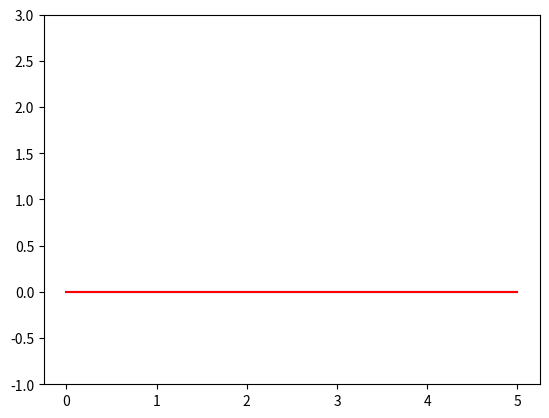

This chart was generated by the following Python code:
"""
 Решение уравнение переноса Ut + a*Ux = 0 на отрезке 0<=x<=1 0<=t<=2
 для для трех видов начальных условий : а) гауссовский импульс, б) ступенька, в) прямоугольный импульс.
"""


from math import *
import matplotlib.pyplot as plt


"""
NUMBER_SIGN("negative", "positive") - определяет знак а в уравнении(соответственно направление движения импульса). 
NAME("Gauss", "Step", "SqPulse") - определяет вид импульса(вид начальных условий)
TEMPLATE("2", "4", "9", "15") - определяет разностную схему (2-правый явный уголок, 4-правый неявный уголок), 
9 - "Z-схема", 15 - схема "Кабаре"

 Схема 2: Устойчива при Q <= 1 и a < 0
 Схема 4: Устойчива при Q >= 1 и a > 0
 Схема 9; Устойчива при Q > 0 (В теории абсолютно устойчива)
 Схема 15: Устойчива при -1<=a<0 (a = -1, -0.5 схема точная)
"""


# Данные задачи
NUMBER_SIGN = "negative"
NAME = "Gauss"
TEMPLATE = "15"
# Параметры для гауссовского импульса
X0 = 0.5
DIS = 0.2
# Параметры для Прямоугольного импульса
WIDTH = 0.13

#########################################

a = 1 if NUMBER_SIGN == "positive" else -1
hh = 0.05  # Шаг по координате   0.005
tt = 0.05  # Шаг по времени   0.005
T = 5  # Граница по времени   2
L = 5  # Граница по координате  1

sizeL = int(L / hh) + 1
sizeT = int(T / tt) + 1


def getExactValueGauss(x, t, number_sign):  # для чёт и нечёт
    if number_sign == "negative":
        return exp((-1) * (x - X0 - a * t) ** 2 / DIS / DIS)
    elif number_sign == "positive":
        return exp((-1) * (x - X0 - a * t) ** 2 / DIS / DIS)


def getExactValueStep(x, t, number_sign):
    if number_sign == "negative":
        if x - L >= a*t:
            return 1
        elif x - L < a*t:
            return 0
    elif number_sign == "positive":
        if x <= a*t:
            return 1
        elif x > a*t:
            return 0


def getExactValueSqPulse(x, t, number_sign):
    if number_sign == "negative":
        if (x - a * t - L >= -1 / a * WIDTH) or (x - a * t - L < 1 / a * WIDTH):
            return 0
        elif 1/a*WIDTH <= x-a*t - L < -1/a*WIDTH:
            return 1
    elif number_sign == "positive":
        if (x - a * t < -1 / a * WIDTH) or (x - a * t >= 1 / a * WIDTH):
            return 0
        elif -1/a*WIDTH <= x-a*t < 1/a*WIDTH:
            return 1


def BoundaryCondition(t, name, number_sign):
    if name == "Gauss":
        if number_sign == "negative":
            return exp((-1) * (L - X0 - a * t) ** 2 / DIS / DIS)
        elif number_sign == "positive":
            return exp((-1) * (- X0 - a * t) ** 2 / DIS / DIS)
    elif name == "Step":
        if number_sign == "negative":
            if L - L >= a * t:
                return 1
            elif L - L < a * t:
                return 0
        elif number_sign == "positive":
            if 0 <= a * t:
                return 1
            elif 0 > a * t:
                return 0
    elif name == "SqPulse":
        if number_sign == "negative":
            if (L - a * t - L >= -1 / a * WIDTH) or (L - a * t - L < 1 / a * WIDTH):
                return 0
            elif 1 / a * WIDTH < L - a * t - L <= -1 / a * WIDTH:
                return 1
        elif number_sign == "positive":
            if (0 - a * t <= -1 / a * WIDTH) or (0 - a * t > 1 / a * WIDTH):
                return 0
            elif -1 / a * WIDTH < 0 - a * t <= 1 / a * WIDTH:
                return 1


def InitialCondition(x, name, number_sign):
    if name == "Gauss":
        if number_sign == "negative":
            return exp((-1) * (x - X0) ** 2 / DIS / DIS)
        elif number_sign == "positive":
            return exp((-1) * (x - X0) ** 2 / DIS / DIS)
    elif name == "Step":
        if number_sign == "negative":
            if x - L >= 0:
                return 1
            elif x - L < 0:
                return 0
        elif number_sign == "positive":
            if x <= 0:
                return 1
            elif x > 0:
                return 0
    elif name == "SqPulse":
        if number_sign == "negative":
            if (x - a * 0 - L >= -1 / a * WIDTH) or (x - a * 0 - L < 1 / a * WIDTH):
                return 0
            elif 1 / a * WIDTH < x - a * 0 - L <= -1 / a * WIDTH:
                return 1
        elif number_sign == "positive":
            if (x - a * 0 <= -1 / a * WIDTH) or (x - a * 0 > 1 / a * WIDTH):
                return 0
            elif -1 / a * WIDTH < x - a * 0 <= 1 / a * WIDTH:
                return 1


def FillxValue(sizeL, hh):
    return [0 + hh * i for i in range(sizeL)]


def FilltValue(sizeT, tt):
    return [0 + tt * i for i in range(sizeT)]


def viewArray(arr):
    for i in range(len(arr)):
        for j in range(len(arr[0])):
            print(arr[i][j], end=' | ')
        print()


def FillExactArray(arr, arr_x, arr_t, name, number_sign):
    for j in range(len(arr)):
        for i in range(len(arr[j])):
            if name == "Gauss":
                arr[j][i] = getExactValueGauss(arr_x[i], arr_t[j], number_sign)
            elif name == "Step":
                arr[j][i] = getExactValueStep(arr_x[i], arr_t[j], number_sign)
            elif name == "SqPulse":
                arr[j][i] = getExactValueSqPulse(arr_x[i], arr_t[j], number_sign)


def ArrayOfSolving():
    r = 0
    mas = []
    for i in range(sizeT):
        mas.append([])
        for j in range(sizeL):
            mas[i].append(r)
    return mas


"""
 Схема 2: Устойчива при Q <= 1 и a < 0
 Схема 4: Устойчива при Q >= 1 и a > 0
 Схема 9; Устойчива при Q > 0 (В теории абсолютно устойчива)
 Схема 15: Устойчива при -1<=a<0 (a = -1, -0.5 схема точная)
"""


def Template(num_template, arr, number_sign):
    if num_template == "2":
        if number_sign == "negative":
            for j in range(len(arr) - 1):
                for i in range(len(arr[j]) - 1):
                    arr[j + 1][i] = -a * tt / hh * (arr[j][i + 1] - arr[j][i]) + arr[j][i]
        elif number_sign == "positive":
            for j in range(len(arr) - 1):
                for i in range(len(arr[j]) - 1):
                    arr[j + 1][i] = -a * tt / hh * (arr[j][i + 1] - arr[j][i]) + arr[j][i]

    elif num_template == "4":
        if number_sign == "negative":
             for j in range(len(arr) - 1):
                 for i in range(len(arr[j]) - 1):
                    arr[j+1][i] = (arr[j][i]/tt - a/hh*arr[j+1][i+1])/(1/tt-a/hh)
        elif number_sign == "positive":
            for j in range(len(arr) - 1):
                for i in range(len(arr[j]) - 1):
                    arr[j + 1][i + 1] = -hh / a / tt * (arr[j + 1][i] - arr[j][i]) + arr[j + 1][i]

    elif num_template == "9":  # Доопределяем точки, используя схему "Подкова"
        if number_sign == "negative":  # Вообще, она должна быть абсолютно устойчивой
            for j in range(len(arr) - 1):
                arr[j + 1][-2] = -a * tt / hh * (arr[j][-1] - arr[j][-2]) + arr[j][-2]
                #arr[j+1][-2]=(arr[j+1][-1]-arr[j][-1])*2*hh/a/tt+(arr[j][-1]-arr[j][-2])+arr[j+1][-1]  # Схема подкова
                for i in range(len(arr[j]) - 1, 0, -1):
                    arr[j+1][i-1]=(arr[j+1][i]-arr[j][i])*2*hh/tt/a+(arr[j+1][i]+arr[j][i]-arr[j][i-1])
        elif number_sign == "positive":
            for j in range(len(arr) - 1):
                arr[j + 1][-1] = -hh / a / tt * (arr[j + 1][-2] - arr[j][-2]) + arr[j + 1][-2]
                #arr[j+1][-1]=(arr[j][-1]/tt+a/2/hh*arr[j+1][-2]-a/2/hh*(arr[j][-1]-arr[j][-2]))/(1/tt+a/2/hh)
                for i in range(1, len(arr[j]) - 1):
                    arr[j + 1][i] = (arr[j][i]/tt-a/2/hh*(arr[j][i+1]-arr[j][i])+a/2/hh*arr[j+1][i-1])/(1/tt+a/2/hh)

    elif num_template == "15":  # Второй слой можно посчитать уголком(при a=1, чтобы получить точное решение)
        if number_sign == "negative":  # Устойчива при -1<=a<0 (a = -1, -0.5 схема точная)
            # Первый слой заполняем схемой 2 при а=-1
            for i in range(len(arr[0]) - 1):
                arr[0 + 1][i] = -a * tt / hh * (arr[0][i + 1] - arr[0][i]) + arr[0][i]
            for j in range(1, len(arr) - 1):
                for i in range(len(arr[j])-1, 0, -1):
                    arr[j + 1][i - 1] = -2 * a * tt / hh * (arr[j][i] - arr[j][i - 1]) - (arr[j][i] - arr[j - 1][i]) + \
                                        arr[j][i - 1]
        elif number_sign == "positive":
            # Первый слой заполняем схемой 4 при а=1
            for i in range(len(arr[0]) - 1):
                arr[0 + 1][i + 1] = -hh / a / tt * (arr[0 + 1][i] - arr[0][i]) + arr[0 + 1][i]
            for j in range(1, len(arr) - 1):
                for i in range(1, len(arr[j])):
                    arr[j+1][i-1] = -2*a*tt/hh*(arr[j][i]-arr[j][i-1])-(arr[j][i]-arr[j-1][i])+arr[j][i-1]


def FillArray(arr, arr_x, arr_t, name, number_sign, template):
    for i in range(len(arr_x)):
        arr[0][i] = InitialCondition(arr_x[i], name, number_sign)

    if number_sign == "negative":
        for j in range(len(arr_t)):
            arr[j][-1] = BoundaryCondition(arr_t[j], name, number_sign)
    elif number_sign == "positive":
        for j in range(len(arr_t)):
            arr[j][0] = BoundaryCondition(arr_t[j], name, number_sign)

    Template(template, arr, number_sign)


#########################################################


U_Exact = ArrayOfSolving()
U_Num = ArrayOfSolving()

xValue = FillxValue(sizeL, hh)
tValue = FilltValue(sizeT, tt)

FillExactArray(U_Exact, xValue, tValue, NAME, NUMBER_SIGN)
FillArray(U_Num, xValue, tValue, NAME, NUMBER_SIGN, TEMPLATE)


plt.ion()
for i in range(len(U_Exact)):
    plt.clf()
    plt.plot(xValue, U_Exact[i], 'b')
    plt.plot(xValue, U_Num[i], 'r')
    plt.ylim(-1, 3)
    plt.pause(0.01)
    plt.draw()
plt.ioff()


viewArray(U_Num)
print()
viewArray(U_Exact)
